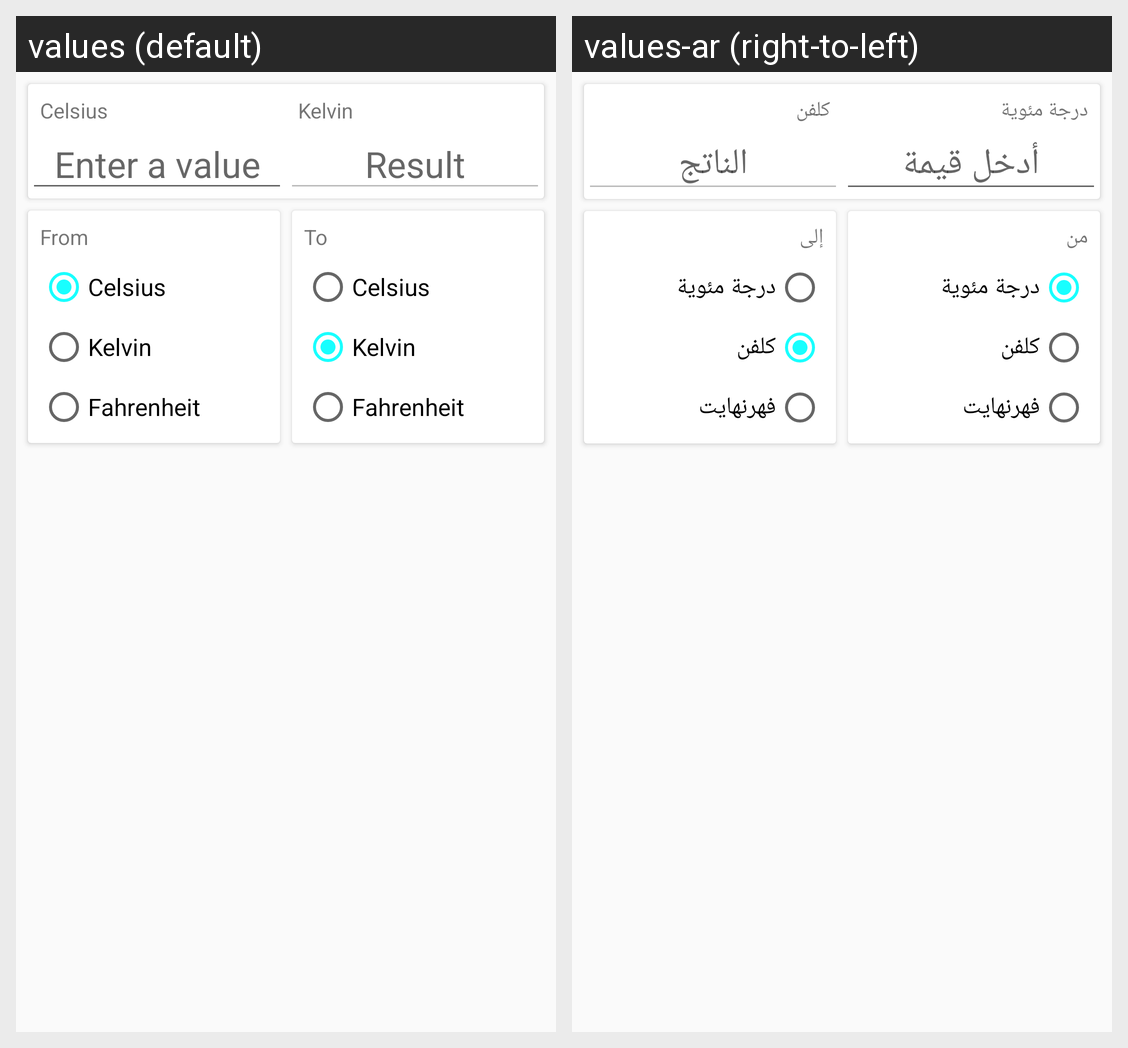

Here is an Android app screen in its default locale and in the app's own translations. Write out the translated-string differences for the strings that appear on this screen.
Android screen res/layout/fragment_temperature.xml rendered under 2 locales, left to right: values (default), values-ar (right-to-left). Device: Nexus 5 (rendered at 1080×1920; each locale shown at half size, 540×960, under a caption strip naming it); theme AppTheme.
Strings drawn on this screen, with the default value and each locale's value (text and hints the layout hard-codes, and strings that could not be matched under every locale, appear in the picture but are not listed):

celsius
  values: Celsius
  values-ar: درجة مئوية

kelvin
  values: Kelvin
  values-ar: كلفن

from
  values: From
  values-ar: من

fahrenheit
  values: Fahrenheit
  values-ar: فهرنهايت

to
  values: To
  values-ar: إلى
